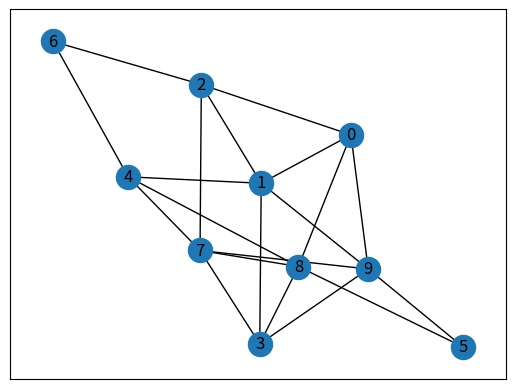
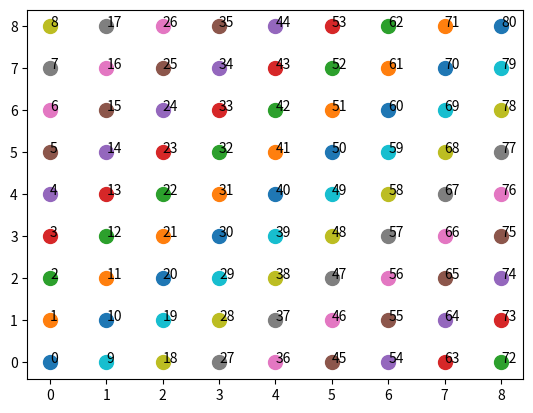

Python code for these plots, in order:
import matplotlib.pyplot as plt
import networkx as nx

n = 10  # 10 nodes
m = 20  # 20 edges
seed = 20160  # seed random number generators for reproducibility

# Use seed for reproducibility
G = nx.gnm_random_graph(n, m, seed=seed)

# some properties
print("node degree clustering")
for v in nx.nodes(G):
    print(f"{v} {nx.degree(G, v)} {nx.clustering(G, v)}")


print()
print("the adjacency list")
for line in nx.generate_adjlist(G):
    print(line)

pos = nx.spring_layout(G, seed=seed)  # Seed for reproducible layout
nx.draw_networkx(G, pos=pos, with_labels=True)
plt.show()


nr,nc = 9, 9
c= 0
data = {}
for i in range(nr):
    for j in range(nc):
        data[c] = (i,j)
        c+=1

for c,(i,j) in data.items():
    plt.scatter(i,j,s=100)
    plt.text(i,j,s=str(c))

plt.show()
